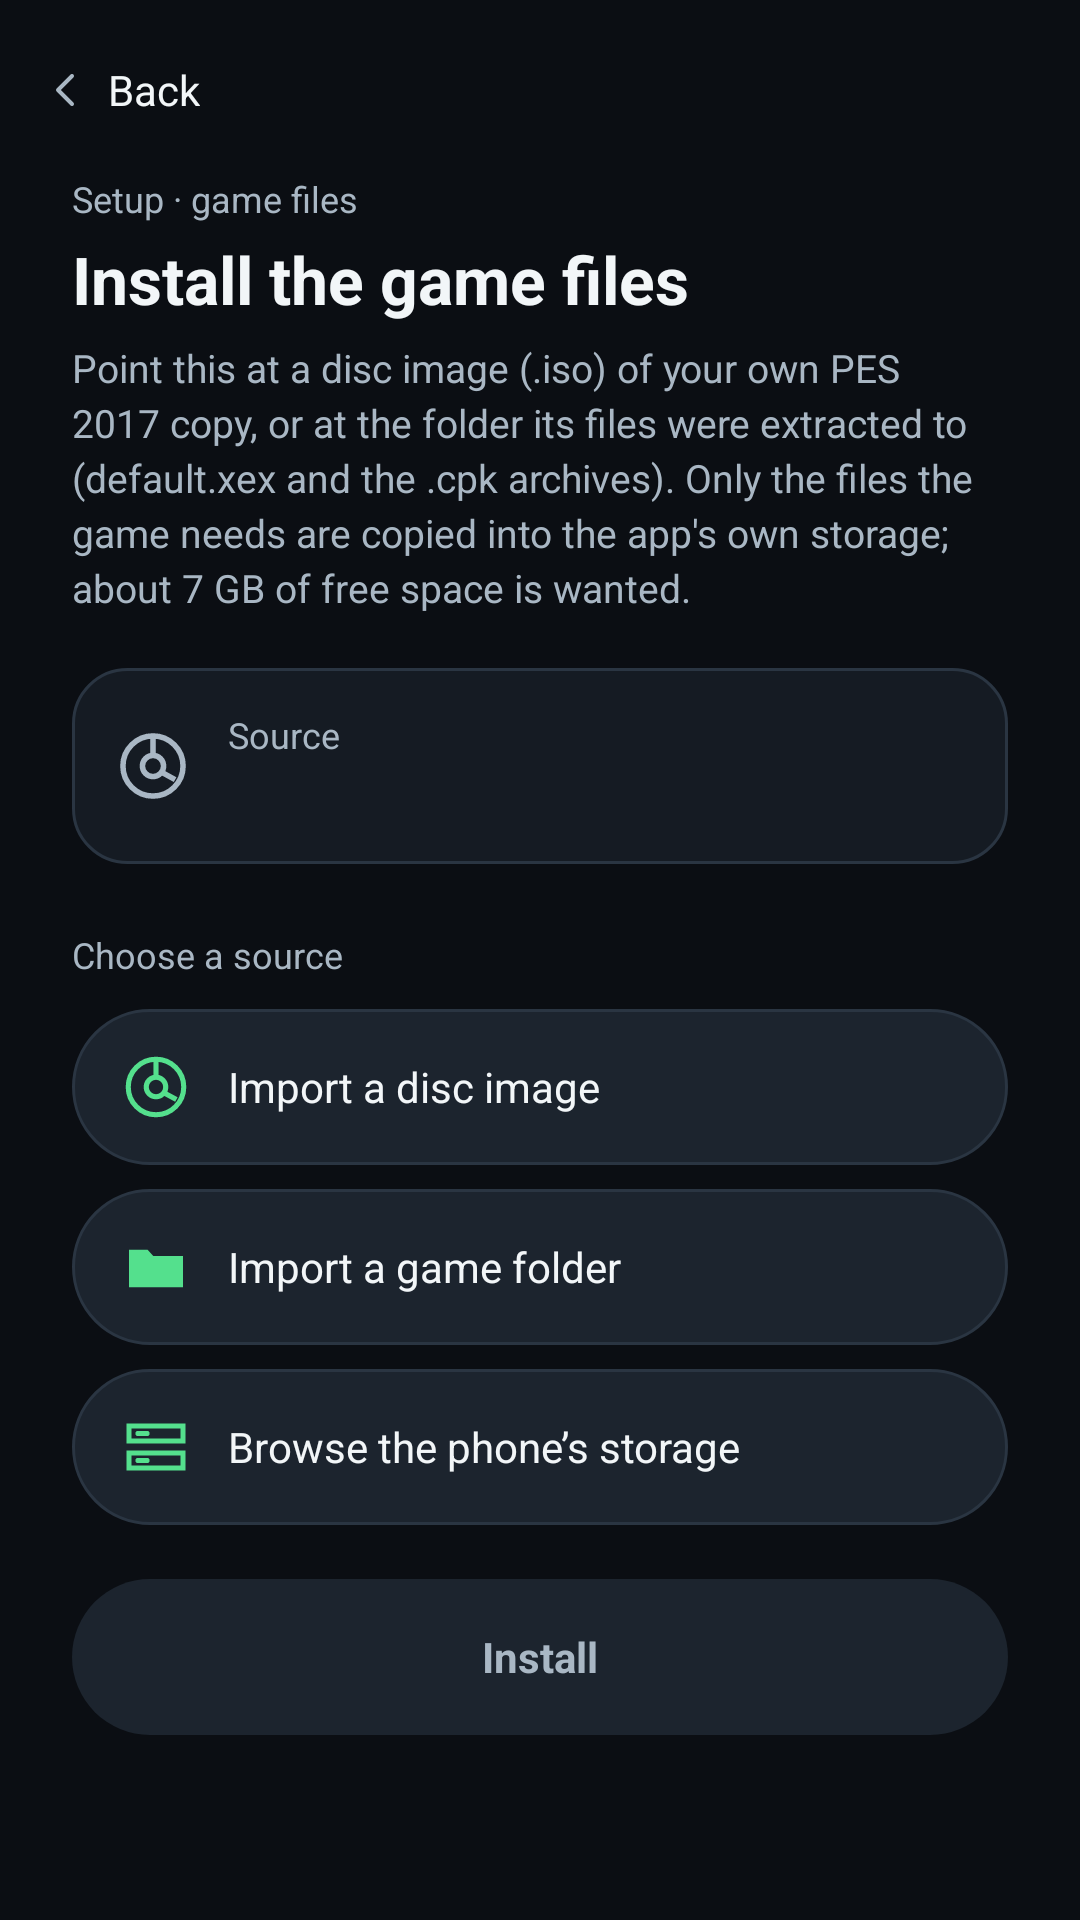

Layout XML and referenced resources for this Android screen:
<!-- AndroidManifest.xml: activity theme Theme.PES17.Console -->
<!-- res/layout/activity_install.xml -->
<?xml version="1.0" encoding="utf-8"?>
<LinearLayout xmlns:android="http://schemas.android.com/apk/res/android"
    android:id="@+id/root"
    android:layout_width="match_parent"
    android:layout_height="match_parent"
    android:background="@color/ui_bg"
    android:orientation="vertical">

    <LinearLayout
        style="@style/SetupColumn"
        android:layout_height="match_parent"
        android:orientation="vertical">

        <include layout="@layout/view_console_back_bar" />

        <ScrollView
            android:layout_width="match_parent"
            android:layout_height="0dp"
            android:layout_weight="1"
            android:fillViewport="true"
            android:scrollbars="none">

            <LinearLayout
                android:layout_width="match_parent"
                android:layout_height="wrap_content"
                android:orientation="vertical"
                android:paddingStart="@dimen/setup_gutter"
                android:paddingTop="4dp"
                android:paddingEnd="@dimen/setup_gutter"
                android:paddingBottom="24dp">

                <TextView
                    style="@style/ConsoleCaption"
                    android:layout_width="wrap_content"
                    android:layout_height="wrap_content"
                    android:text="@string/ui_install_step" />

                <TextView
                    style="@style/ConsoleTitle"
                    android:layout_width="match_parent"
                    android:layout_height="wrap_content"
                    android:layout_marginTop="4dp"
                    android:text="@string/install_game" />

                <TextView
                    style="@style/ConsoleSubtitle"
                    android:layout_width="match_parent"
                    android:layout_height="wrap_content"
                    android:layout_marginTop="6dp"
                    android:text="@string/install_hint" />

                <LinearLayout
                    android:layout_width="match_parent"
                    android:layout_height="wrap_content"
                    android:layout_marginTop="18dp"
                    android:background="@drawable/bg_console_card"
                    android:gravity="center_vertical"
                    android:orientation="horizontal"
                    android:padding="14dp">

                    <ImageView
                        android:id="@+id/source_icon"
                        android:layout_width="26dp"
                        android:layout_height="26dp"
                        android:importantForAccessibility="no"
                        android:src="@drawable/ic_disc"
                        android:tint="@color/ui_muted" />

                    <LinearLayout
                        android:layout_width="0dp"
                        android:layout_height="wrap_content"
                        android:layout_marginStart="12dp"
                        android:layout_weight="1"
                        android:orientation="vertical">

                        <TextView
                            style="@style/ConsoleCaption"
                            android:layout_width="wrap_content"
                            android:layout_height="wrap_content"
                            android:text="@string/ui_source_label" />

                        <TextView
                            android:id="@+id/source"
                            android:layout_width="match_parent"
                            android:layout_height="wrap_content"
                            android:layout_marginTop="2dp"
                            android:ellipsize="middle"
                            android:maxLines="3"
                            android:textColor="@color/ui_muted"
                            android:textSize="14sp" />
                    </LinearLayout>
                </LinearLayout>

                <TextView
                    android:id="@+id/choose_title"
                    style="@style/ConsoleCaption"
                    android:layout_width="wrap_content"
                    android:layout_height="wrap_content"
                    android:layout_marginTop="22dp"
                    android:text="@string/ui_choose_title" />

                <Button
                    android:id="@+id/pick"
                    style="@style/ConsoleButton"
                    android:layout_width="match_parent"
                    android:layout_height="wrap_content"
                    android:layout_marginTop="10dp"
                    android:drawableStart="@drawable/ic_disc"
                    android:gravity="start|center_vertical"
                    android:text="@string/pick_with_files" />

                <Button
                    android:id="@+id/pick_folder"
                    style="@style/ConsoleButton"
                    android:layout_width="match_parent"
                    android:layout_height="wrap_content"
                    android:layout_marginTop="8dp"
                    android:drawableStart="@drawable/ic_folder"
                    android:gravity="start|center_vertical"
                    android:text="@string/pick_folder" />

                <Button
                    android:id="@+id/choose"
                    style="@style/ConsoleButton"
                    android:layout_width="match_parent"
                    android:layout_height="wrap_content"
                    android:layout_marginTop="8dp"
                    android:drawableStart="@drawable/ic_storage"
                    android:gravity="start|center_vertical"
                    android:text="@string/choose_source" />

                <Button
                    android:id="@+id/begin"
                    style="@style/ConsoleButton.Primary"
                    android:layout_width="match_parent"
                    android:layout_height="wrap_content"
                    android:layout_marginTop="18dp"
                    android:enabled="false"
                    android:gravity="center"
                    android:text="@string/begin_install" />

                <ProgressBar
                    android:id="@+id/progress"
                    style="?android:attr/progressBarStyleHorizontal"
                    android:layout_width="match_parent"
                    android:layout_height="wrap_content"
                    android:layout_marginTop="18dp"
                    android:max="1000"
                    android:progressBackgroundTint="@color/ui_line"
                    android:progressTint="@color/ui_green"
                    android:visibility="gone" />

                <TextView
                    android:id="@+id/progress_text"
                    style="@style/ConsoleSubtitle"
                    android:layout_width="match_parent"
                    android:layout_height="wrap_content"
                    android:layout_marginTop="8dp" />

                <Button
                    android:id="@+id/cancel"
                    style="@style/ConsoleButton.Stop"
                    android:layout_width="match_parent"
                    android:layout_height="wrap_content"
                    android:layout_marginTop="10dp"
                    android:text="@string/cancel"
                    android:visibility="gone" />
            </LinearLayout>
        </ScrollView>
    </LinearLayout>
</LinearLayout>
<!-- res/layout/view_console_back_bar.xml (included above) -->
<?xml version="1.0" encoding="utf-8"?>
<LinearLayout xmlns:android="http://schemas.android.com/apk/res/android"
    android:layout_width="match_parent"
    android:layout_height="wrap_content"
    android:background="@color/ui_bg"
    android:paddingStart="10dp"
    android:paddingTop="6dp">

    <Button
        android:id="@+id/back_button"
        style="@style/ConsoleBack"
        android:layout_width="wrap_content"
        android:layout_height="wrap_content"
        android:text="@string/ui_back" />
</LinearLayout>
<!-- resources referenced by this layout -->
<resources>
  <color name="ui_bg">#0B0E13</color>
  <color name="ui_green">#54E08D</color>
  <color name="ui_line">#2A3542</color>
  <color name="ui_muted">#A9B7C4</color>
  <dimen name="setup_gutter">24dp</dimen>
  <!-- drawable bg_console_card (drawable) -->
  <?xml version="1.0" encoding="utf-8"?>
  <shape xmlns:android="http://schemas.android.com/apk/res/android"
      android:shape="rectangle">
      <solid android:color="@color/ui_surface" />
      <corners android:radius="18dp" />
      <stroke android:width="1dp" android:color="@color/ui_line" />
  </shape>
  <!-- drawable ic_folder (drawable) -->
  <vector xmlns:android="http://schemas.android.com/apk/res/android"
      android:width="24dp"
      android:height="24dp"
      android:viewportWidth="24"
      android:viewportHeight="24">
      <path
          android:pathData="M3,6.25h6.2l1.9,2.1H21v10.4H3Z"
          android:fillColor="#FFFFFFFF" />
  </vector>
  <string name="begin_install">Install</string>
  <string name="cancel">Cancel</string>
  <string name="choose_source">Browse the phone\u2019s storage</string>
  <string name="install_game">Install the game files</string>
  <string name="install_hint">Point this at a disc image (.iso) of your own PES 2017 copy, or at the folder its files were extracted to (default.xex and the .cpk archives). Only the files the game needs are copied into the app\'s own storage; about 7 GB of free space is wanted.</string>
  <string name="pick_folder">Import a game folder</string>
  <string name="pick_with_files">Import a disc image</string>
  <string name="ui_back">Back</string>
  <string name="ui_choose_title">Choose a source</string>
  <string name="ui_install_step">Setup · game files</string>
  <string name="ui_source_label">Source</string>
  <style name="ConsoleButton.Primary">
          <item name="android:background">@drawable/bg_console_primary</item>
          <item name="android:drawableTint">@color/console_primary_text</item>
          <item name="android:textColor">@color/console_primary_text</item>
          <item name="android:textStyle">bold</item>
      </style>
  <style name="ConsoleButton.Stop">
          <item name="android:background">@drawable/bg_console_stop</item>
          <item name="android:drawableTint">@color/ui_red</item>
          <item name="android:textColor">@color/ui_red</item>
      </style>
  <style name="ConsoleCaption">
          <item name="android:textColor">@color/ui_muted</item>
          <item name="android:textSize">12sp</item>
          <item name="android:fontFamily">sans-serif</item>
      </style>
  <style name="ConsoleSubtitle">
          <item name="android:textColor">@color/ui_muted</item>
          <item name="android:textSize">13sp</item>
          <item name="android:lineSpacingExtra">3dp</item>
          <item name="android:fontFamily">sans-serif</item>
      </style>
  <style name="ConsoleTitle">
          <item name="android:textColor">@color/ui_text</item>
          <item name="android:textSize">22sp</item>
          <item name="android:textStyle">bold</item>
          <item name="android:fontFamily">sans-serif</item>
      </style>
  <style name="SetupColumn">
          <item name="android:layout_width">match_parent</item>
      </style>
  <color name="ui_surface">#151B23</color>
  <color name="ui_text">#F2F6F8</color>
  <color name="ui_red">#FF6B6B</color>
  <color name="ui_surface_alt">#1C242E</color>
  <color name="ui_surface_pressed">#26313E</color>
  <style name="ConsoleDialogButton" parent="Widget.AppCompat.Button.ButtonBar.AlertDialog">
          <item name="android:textAllCaps">false</item>
          <item name="android:textSize">14sp</item>
          <item name="android:fontFamily">sans-serif</item>
      </style>
</resources>
